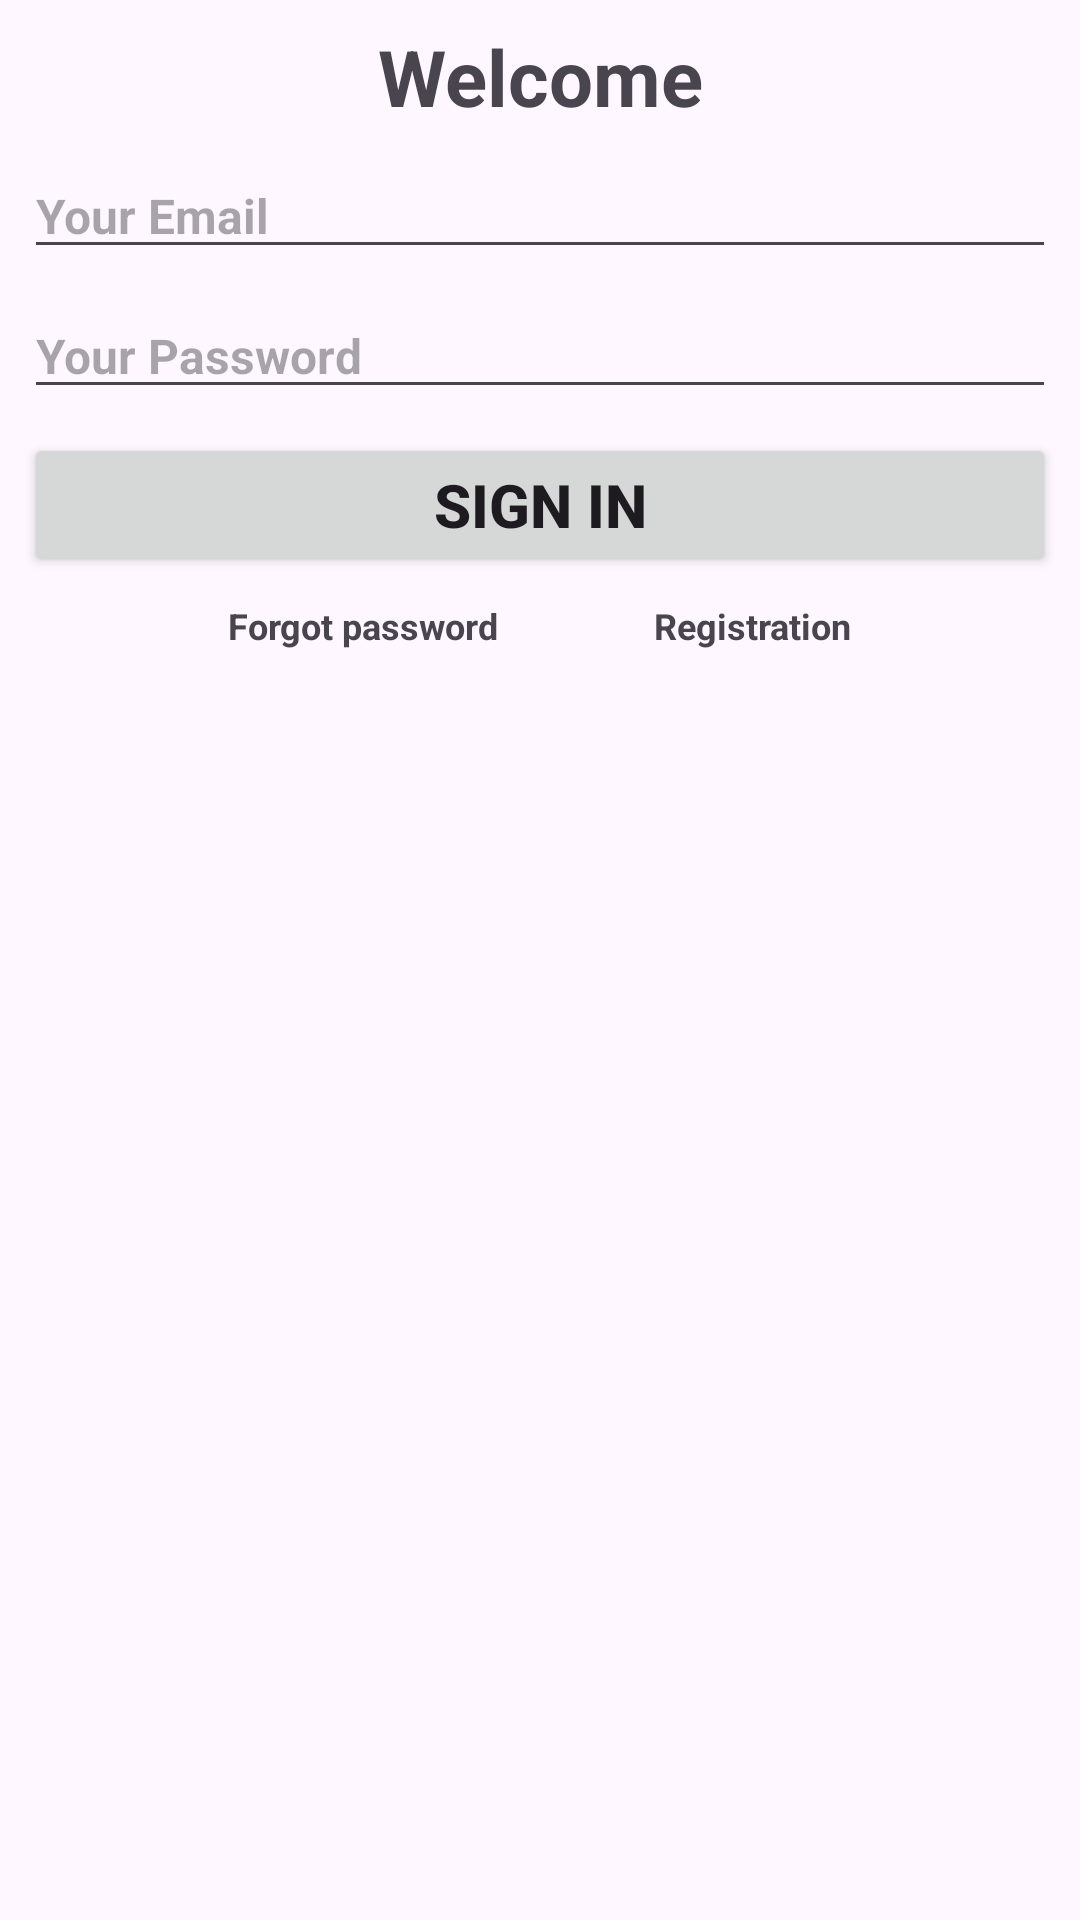

Layout XML and referenced resources for this Android screen:
<!-- AndroidManifest.xml: application theme Theme.MyMesApp -->
<!-- res/layout/activity_main.xml -->
<?xml version="1.0" encoding="utf-8"?>
<androidx.constraintlayout.widget.ConstraintLayout xmlns:android="http://schemas.android.com/apk/res/android"
    xmlns:app="http://schemas.android.com/apk/res-auto"
    xmlns:tools="http://schemas.android.com/tools"
    android:id="@+id/main"
    android:layout_width="match_parent"
    android:layout_height="match_parent"
    android:layout_gravity="center"
    android:layout_margin="16dp"
    tools:context=".MainActivity">

    <TextView
        android:id="@+id/textViewWelcome"
        android:layout_width="match_parent"
        android:layout_height="wrap_content"
        android:text="@string/welcome"
        android:textSize="26sp"
        android:textStyle="bold"
        android:gravity="center"
        android:layout_margin="8dp"
        app:layout_constraintTop_toTopOf="parent" />

    <EditText
        android:id="@+id/editTextLogin"
        android:layout_width="match_parent"
        android:layout_height="wrap_content"
        android:hint="@string/your_email"
        android:textSize="16sp"
        android:textStyle="bold"
        android:layout_margin="8dp"
        app:layout_constraintTop_toBottomOf="@id/textViewWelcome"/>

    <EditText
        android:id="@+id/editTextPassword"
        android:layout_width="match_parent"
        android:layout_height="wrap_content"
        android:hint="@string/your_password"
        android:textSize="16sp"
        android:textStyle="bold"
        android:layout_margin="8dp"
        app:layout_constraintTop_toBottomOf="@id/editTextLogin"
        />

    <Button
        android:id="@+id/buttonSignUp"
        android:layout_width="match_parent"
        android:layout_height="wrap_content"
        android:text="@string/sign_in"
        android:textSize="20sp"
        android:textStyle="bold"
        android:layout_margin="8dp"
        app:layout_constraintTop_toBottomOf="@id/editTextPassword"
        />

    <LinearLayout
        android:layout_width="match_parent"
        android:layout_height="wrap_content"
        android:orientation="horizontal"
        android:gravity="center"
        android:layout_margin="8dp"
        app:layout_constraintTop_toBottomOf="@id/buttonSignUp"
        >

        <TextView
            android:id="@+id/textViewForgot"
            android:layout_width="wrap_content"
            android:layout_height="wrap_content"
            android:text="@string/forgot_password"
            android:textSize="12sp"
            android:textStyle="bold"
            android:layout_marginRight="26dp"
            app:layout_constraintStart_toStartOf="parent"
            />

        <TextView
            android:id="@+id/textViewRegister"
            android:layout_width="wrap_content"
            android:layout_height="wrap_content"
            android:text="@string/registration"
            android:textSize="12sp"
            android:textStyle="bold"
            android:layout_marginLeft="26dp"
            app:layout_constraintEnd_toEndOf="parent"
            />

    </LinearLayout>
</androidx.constraintlayout.widget.ConstraintLayout>
<!-- resources referenced by this layout -->
<resources>
  <string name="forgot_password">Forgot password</string>
  <string name="registration">Registration</string>
  <string name="sign_in">Sign In</string>
  <string name="welcome">Welcome</string>
  <string name="your_email">Your Email</string>
  <string name="your_password">Your Password</string>
  <style name="Theme.MyMesApp" parent="Base.Theme.MyMesApp" />
  <style name="Base.Theme.MyMesApp" parent="Theme.Material3.DayNight.NoActionBar">
          
          
      </style>
</resources>
